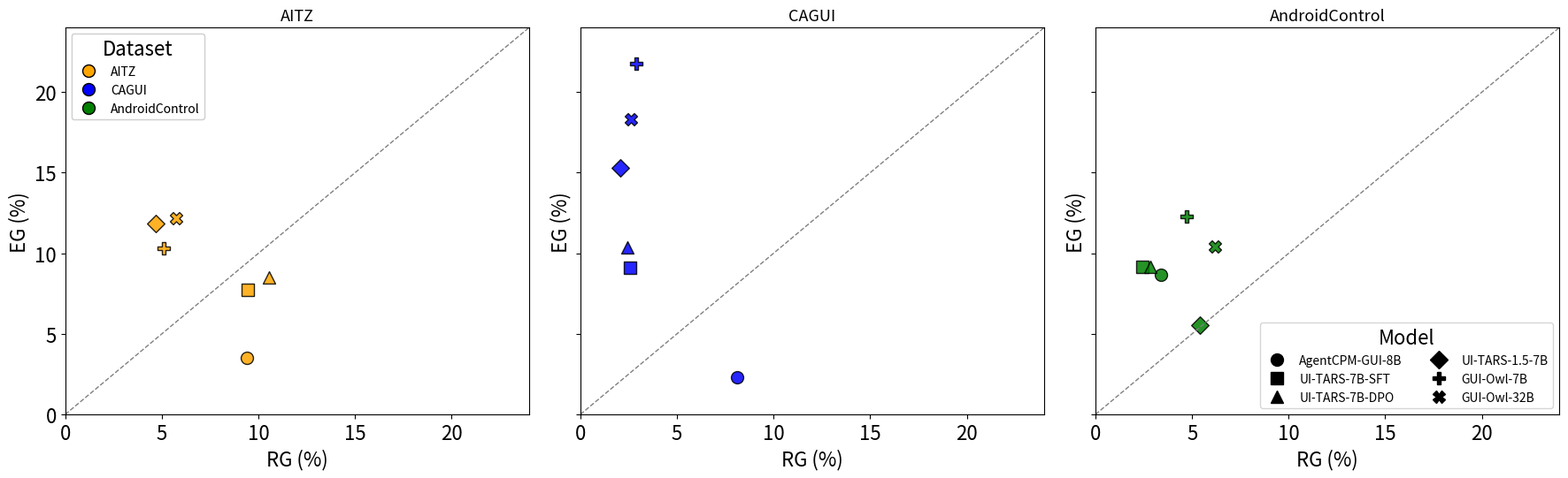

Write the Python code that produced this figure.
import matplotlib.pyplot as plt
import pandas as pd
import numpy as np

plt.rcParams.update({
    "font.size": 16,        # 控制所有文字默认大小
    # "axes.titlesize": 22,   # 子图标题
    # "axes.labelsize": 22,   # 坐标轴标签
    # "xtick.labelsize": 18,  # x轴刻度
    # "ytick.labelsize": 18,  # y轴刻度
    "legend.fontsize": 10,  # 图例字体
    # "legend.title_fontsize": 20  # 图例标题
})

# ===== 1) 数据：来自你的 Table 1 =====
rows = [
    # (Dataset, Model, EG, RG)
    ("AITZ", "AgentCPM-GUI-8B", 3.51, 9.38),
    ("AITZ", "UI-TARS-7B-SFT", 7.73, 9.44),
    ("AITZ", "UI-TARS-7B-DPO", 8.48, 10.57),
    ("AITZ", "UI-TARS-1.5-7B", 11.85, 4.69),
    ("AITZ", "GUI-Owl-7B", 10.29, 5.12),
    ("AITZ", "GUI-Owl-32B", 12.19, 5.76),
    ("CAGUI", "AgentCPM-GUI-8B", 2.28, 8.13),
    ("CAGUI", "UI-TARS-7B-SFT", 9.08, 2.57),
    ("CAGUI", "UI-TARS-7B-DPO", 10.35, 2.44),
    ("CAGUI", "UI-TARS-1.5-7B", 15.32, 2.06),
    ("CAGUI", "GUI-Owl-7B", 21.75, 2.88),
    ("CAGUI", "GUI-Owl-32B", 18.29, 2.64),
    ("AndroidControl", "AgentCPM-GUI-8B", 8.68, 3.41),
    ("AndroidControl", "UI-TARS-7B-SFT", 9.18, 2.45),
    ("AndroidControl", "UI-TARS-7B-DPO", 9.15, 2.85),
    ("AndroidControl", "UI-TARS-1.5-7B", 5.53, 5.41),
    ("AndroidControl", "GUI-Owl-7B", 12.31, 4.74),
    ("AndroidControl", "GUI-Owl-32B", 10.43, 6.18),
]
df = pd.DataFrame(rows, columns=["Dataset", "Model", "EG", "RG"])
df["Delta"] = df["EG"] - df["RG"]

# ===== 2) 可视化映射 =====
# 颜色：按数据集
colors = {"AITZ": "orange", "CAGUI": "blue", "AndroidControl": "green"}
# 点形：按模型
markers = {
    "AgentCPM-GUI-8B": "o",
    "UI-TARS-7B-SFT": "s",
    "UI-TARS-7B-DPO": "^",
    "UI-TARS-1.5-7B": "D",
    "GUI-Owl-7B": "P",
    "GUI-Owl-32B": "X",
}

# ===== 3) 绘制三个并列子图 =====
datasets = ["AITZ", "CAGUI", "AndroidControl"]
fig, axes = plt.subplots(1, 3, figsize=(18, 6), sharex=True, sharey=True)

# 计算全局轴限，保持三个子图尺度一致
global_max = max(df["EG"].max(), df["RG"].max())
pad = 2
axis_max = np.ceil(global_max + pad)

for ax, dataset in zip(axes, datasets):
    subdf = df[df["Dataset"] == dataset]
    # 绘制点
    for _, row in subdf.iterrows():
        ax.scatter(
            row["RG"], row["EG"],
            c=colors[dataset],
            marker=markers[row["Model"]],
            s=100, edgecolor="k", alpha=0.85,
            label=row["Model"]  # 用于后面去重图例
        )
    # y=x 参考线
    ax.plot([0, axis_max], [0, axis_max], "--", color="gray", linewidth=1)
    ax.set_xlim(0, axis_max)
    ax.set_ylim(0, axis_max)
    ax.set_title(dataset, fontsize=13)
    ax.set_xlabel("RG (%)")
    ax.set_ylabel("EG (%)")

# ===== 4) 双图例：颜色=数据集；点形=模型 =====
# 左图放“数据集”颜色图例
handles_ds = [plt.Line2D([0],[0], marker='o', color='w',
                         markerfacecolor=c, markeredgecolor='k', markersize=10,
                         linestyle='None', label=ds)
              for ds, c in colors.items()]
legend_ds = axes[0].legend(handles=handles_ds, title="Dataset", loc="upper left")
axes[0].add_artist(legend_ds)

# 右图放“模型”形状图例
handles_models = [plt.Line2D([0],[0], marker=m, color='k', linestyle='None',
                             markersize=10, label=model)
                  for model, m in markers.items()]
axes[2].legend(handles=handles_models, title="Model", loc="lower right", ncol=2)

# plt.suptitle("EG vs RG across datasets and models", fontsize=16)
plt.tight_layout(rect=[0, 0, 1, 0.95])

# ===== 5) 保存 =====
plt.savefig("eg_vs_rg_subplots.png", dpi=300)
plt.savefig("eg_vs_rg_subplots.pdf")
plt.show()

# ===== 6) 可选：打印统计，便于写图注 =====
N = len(df)
num_pos = int((df["Delta"] > 0).sum())
median_delta = df["Delta"].median()
print(f"EG > RG: {num_pos}/{N} = {num_pos/N:.1%}; median Δ(EG-RG) = {median_delta:.2f}")
